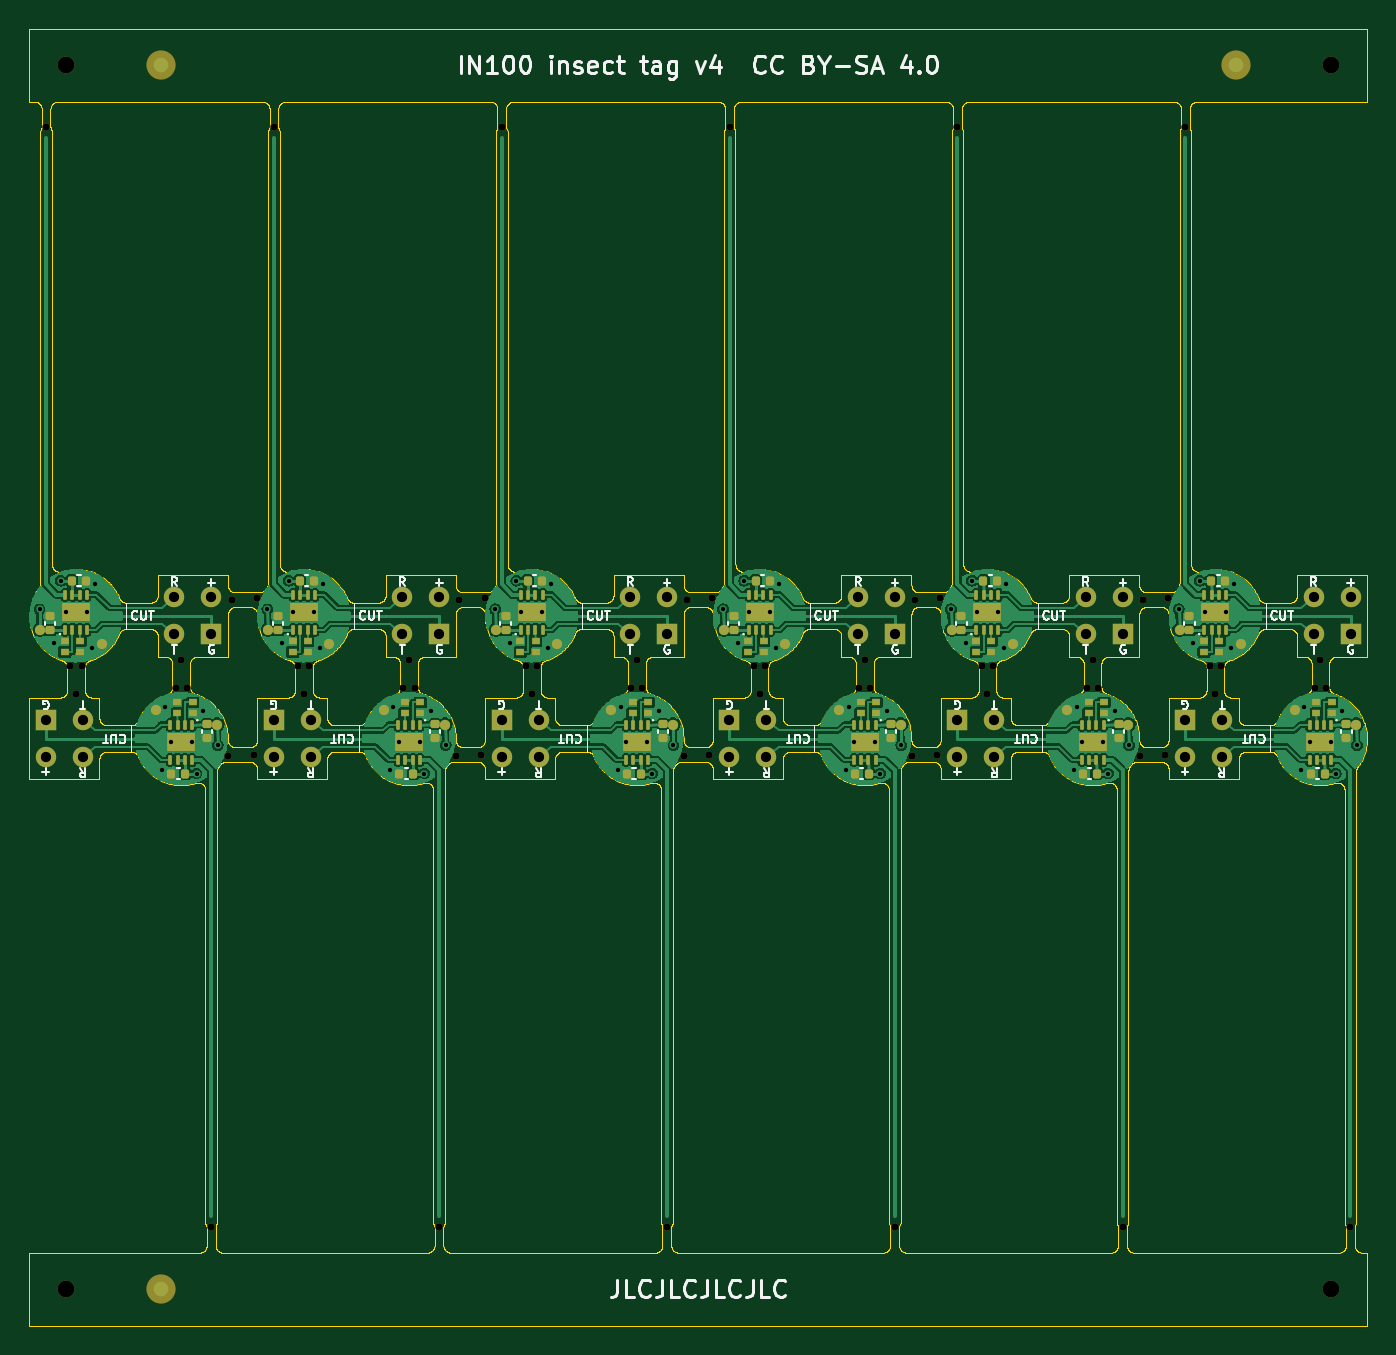
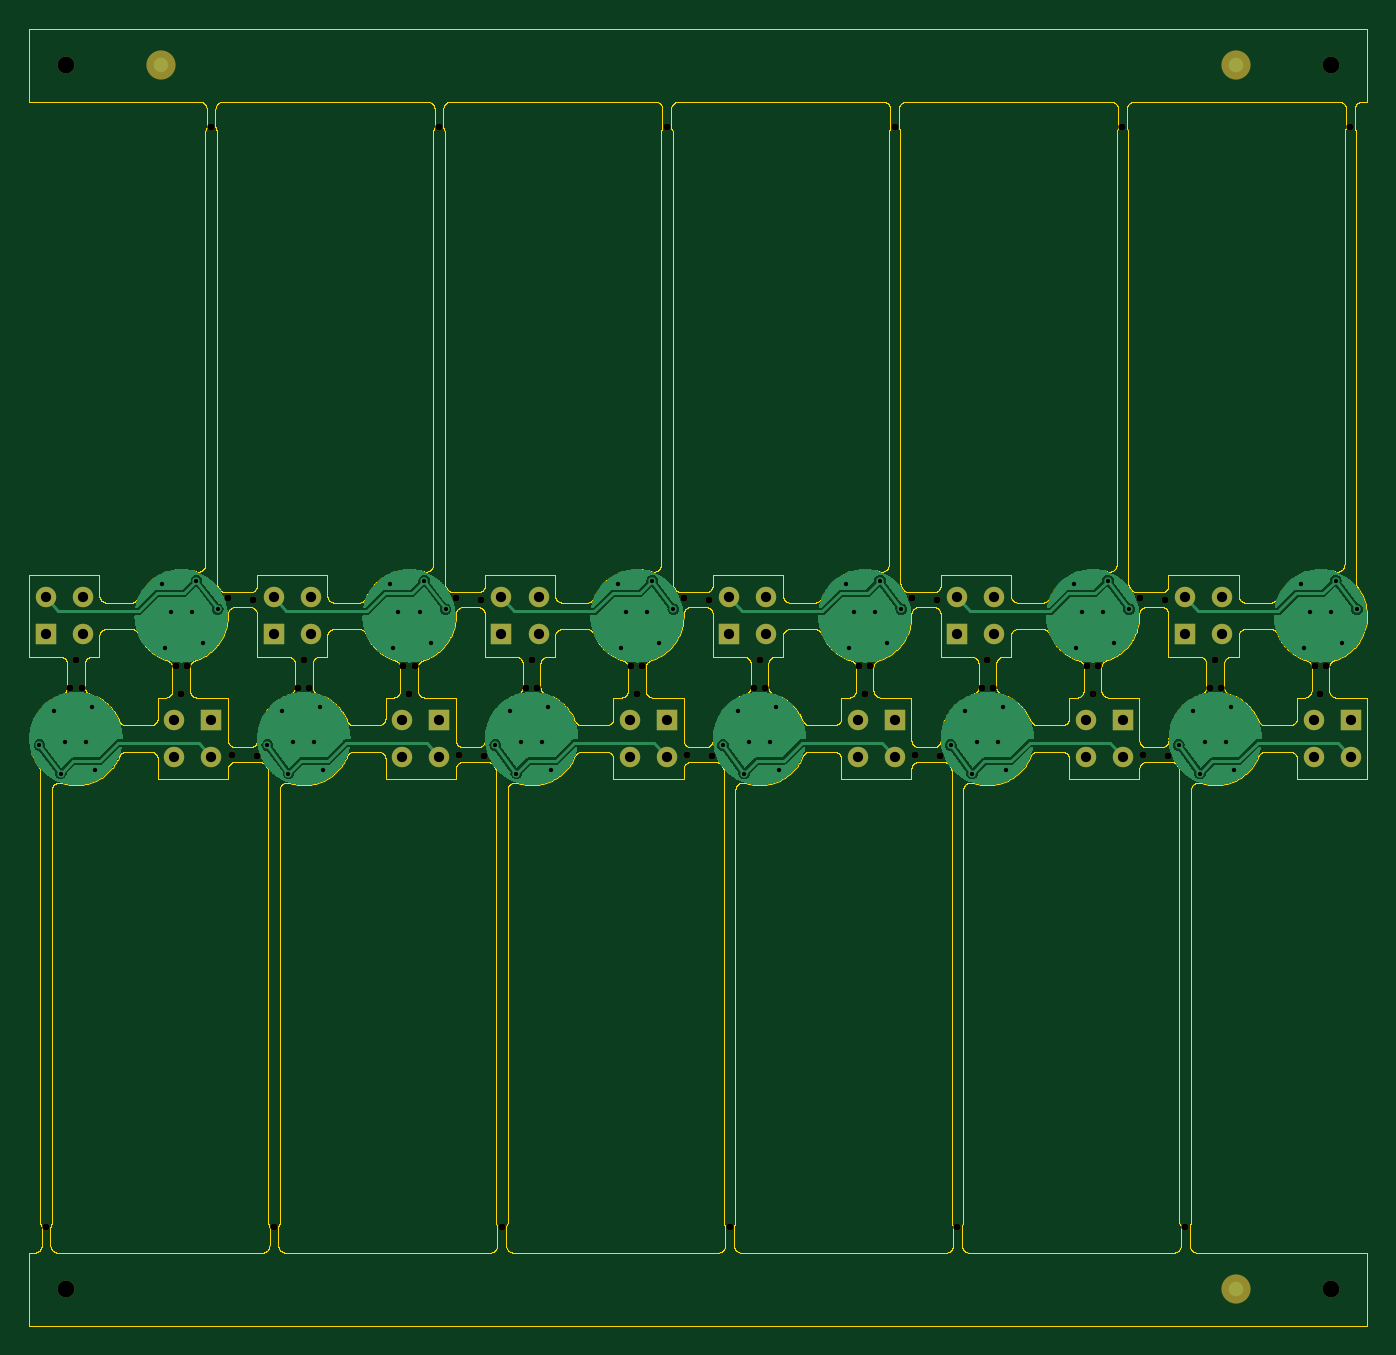
Circuit board: 10 layer files. Board 91.6 x 88.8 mm.
- bottom_copper: insect_tag_panel-CuBottom.gbl (139464 bytes)
- top_copper: insect_tag_panel-CuTop.gtl (284166 bytes)
- outline: insect_tag_panel-EdgeCuts.gm1 (351439 bytes)
- bottom_mask: insect_tag_panel-MaskBottom.gbs (6968 bytes)
- top_mask: insect_tag_panel-MaskTop.gts (15650 bytes)
- paste: insect_tag_panel-PasteBottom.gbp (523 bytes)
- paste: insect_tag_panel-PasteTop.gtp (8265 bytes)
- bottom_silk: insect_tag_panel-SilkBottom.gbo (524 bytes)
- top_silk: insect_tag_panel-SilkTop.gto (52080 bytes)
- drill: insect_tag_panel.drl (3535 bytes)

=== bottom_copper: insect_tag_panel-CuBottom.gbl (139464 bytes, source omitted) ===
=== top_copper: insect_tag_panel-CuTop.gtl (284166 bytes, source omitted) ===
=== outline: insect_tag_panel-EdgeCuts.gm1 (351439 bytes, source omitted) ===
=== bottom_mask: insect_tag_panel-MaskBottom.gbs (6968 bytes, source omitted) ===
=== top_mask: insect_tag_panel-MaskTop.gts (15650 bytes, source omitted) ===
=== paste: insect_tag_panel-PasteBottom.gbp ===
G04 #@! TF.GenerationSoftware,KiCad,Pcbnew,7.0.11+dfsg-1build4*
G04 #@! TF.CreationDate,2026-10-30T14:28:05+01:00*
G04 #@! TF.ProjectId,insect_tag_panel,696e7365-6374-45f7-9461-675f70616e65,rev?*
G04 #@! TF.SameCoordinates,Original*
G04 #@! TF.FileFunction,Paste,Bot*
G04 #@! TF.FilePolarity,Positive*
%FSLAX46Y46*%
G04 Gerber Fmt 4.6, Leading zero omitted, Abs format (unit mm)*
G04 Created by KiCad (PCBNEW 7.0.11+dfsg-1build4) date 2026-10-30 14:28:05*
%MOMM*%
%LPD*%
G01*
G04 APERTURE LIST*
G04 APERTURE END LIST*
M02*

=== paste: insect_tag_panel-PasteTop.gtp (8265 bytes, source omitted) ===
=== bottom_silk: insect_tag_panel-SilkBottom.gbo ===
G04 #@! TF.GenerationSoftware,KiCad,Pcbnew,7.0.11+dfsg-1build4*
G04 #@! TF.CreationDate,2026-10-30T14:28:05+01:00*
G04 #@! TF.ProjectId,insect_tag_panel,696e7365-6374-45f7-9461-675f70616e65,rev?*
G04 #@! TF.SameCoordinates,Original*
G04 #@! TF.FileFunction,Legend,Bot*
G04 #@! TF.FilePolarity,Positive*
%FSLAX46Y46*%
G04 Gerber Fmt 4.6, Leading zero omitted, Abs format (unit mm)*
G04 Created by KiCad (PCBNEW 7.0.11+dfsg-1build4) date 2026-10-30 14:28:05*
%MOMM*%
%LPD*%
G01*
G04 APERTURE LIST*
G04 APERTURE END LIST*
M02*

=== top_silk: insect_tag_panel-SilkTop.gto (52080 bytes, source omitted) ===
=== drill: insect_tag_panel.drl ===
M48
; DRILL file {KiCad 7.0.11+dfsg-1build4} date Fri Oct 30 14:28:05 2026
; FORMAT={-:-/ absolute / metric / decimal}
; #@! TF.CreationDate,2026-10-30T14:28:05+01:00
; #@! TF.GenerationSoftware,Kicad,Pcbnew,7.0.11+dfsg-1build4
; #@! TF.FileFunction,MixedPlating,1,2
FMAT,2
METRIC
; #@! TA.AperFunction,Plated,PTH,ViaDrill
T1C0.300
; #@! TA.AperFunction,Plated,PTH,ComponentDrill
T2C0.700
; #@! TA.AperFunction,NonPlated,NPTH,ComponentDrill
T3C0.500
; #@! TA.AperFunction,NonPlated,NPTH,ComponentDrill
T4C1.152
%
G90
G05
T1
X0.699Y49.051
X1.699Y46.751
X2.149Y51.001
X2.479Y48.851
X3.919Y48.851
X4.299Y46.421
X4.499Y50.751
X9.1Y38.051
X9.3Y42.381
X9.68Y39.951
X11.12Y39.951
X11.45Y37.801
X11.9Y42.051
X12.9Y39.751
X16.299Y49.051
X17.299Y46.751
X17.749Y51.001
X18.079Y48.851
X19.519Y48.851
X19.899Y46.421
X20.099Y50.751
X24.699Y38.051
X24.899Y42.381
X25.279Y39.951
X26.719Y39.951
X27.049Y37.801
X27.499Y42.051
X28.499Y39.751
X31.898Y49.051
X32.898Y46.751
X33.348Y51.001
X33.678Y48.851
X35.118Y48.851
X35.498Y46.421
X35.698Y50.751
X40.299Y38.051
X40.499Y42.381
X40.879Y39.951
X42.319Y39.951
X42.649Y37.801
X43.099Y42.051
X44.099Y39.751
X47.498Y49.051
X48.498Y46.751
X48.948Y51.001
X49.278Y48.851
X50.718Y48.851
X51.098Y46.421
X51.298Y50.751
X55.898Y38.051
X56.098Y42.381
X56.478Y39.951
X57.918Y39.951
X58.248Y37.801
X58.698Y42.051
X59.698Y39.751
X63.097Y49.051
X64.097Y46.751
X64.547Y51.001
X64.877Y48.851
X66.317Y48.851
X66.697Y46.421
X66.897Y50.751
X71.498Y38.051
X71.698Y42.381
X72.078Y39.951
X73.518Y39.951
X73.848Y37.801
X74.298Y42.051
X75.298Y39.751
X78.697Y49.051
X79.697Y46.751
X80.147Y51.001
X80.477Y48.851
X81.917Y48.851
X82.297Y46.421
X82.497Y50.751
X87.097Y38.051
X87.297Y42.381
X87.677Y39.951
X89.117Y39.951
X89.447Y37.801
X89.897Y42.051
X90.897Y39.751
T2
X1.13Y41.471
X1.13Y38.931
X3.67Y41.471
X3.67Y38.931
X9.929Y49.871
X9.929Y47.331
X12.469Y49.871
X12.469Y47.331
X16.729Y41.471
X16.729Y38.931
X19.269Y41.471
X19.269Y38.931
X25.529Y49.871
X25.529Y47.331
X28.069Y49.871
X28.069Y47.331
X32.329Y41.471
X32.329Y38.931
X34.869Y41.471
X34.869Y38.931
X41.128Y49.871
X41.128Y47.331
X43.668Y49.871
X43.668Y47.331
X47.928Y41.471
X47.928Y38.931
X50.468Y41.471
X50.468Y38.931
X56.728Y49.871
X56.728Y47.331
X59.268Y49.871
X59.268Y47.331
X63.528Y41.471
X63.528Y38.931
X66.068Y41.471
X66.068Y38.931
X72.327Y49.871
X72.327Y47.331
X74.867Y49.871
X74.867Y47.331
X79.127Y41.471
X79.127Y38.931
X81.667Y41.471
X81.667Y38.931
X87.927Y49.871
X87.927Y47.331
X90.467Y49.871
X90.467Y47.331
T3
X1.149Y82.051
X2.819Y45.173
X3.2Y43.251
X3.581Y45.173
X10.019Y43.629
X10.399Y45.551
X10.78Y43.629
X12.45Y6.751
X13.631Y38.994
X13.849Y49.701
X15.349Y39.101
X15.568Y49.808
X16.749Y82.051
X18.419Y45.173
X18.799Y43.251
X19.18Y45.173
X25.618Y43.629
X25.999Y45.551
X26.38Y43.629
X28.049Y6.751
X29.231Y38.994
X29.449Y49.701
X30.949Y39.101
X31.167Y49.808
X32.348Y82.051
X34.018Y45.173
X34.399Y43.251
X34.78Y45.173
X41.218Y43.629
X41.598Y45.551
X41.979Y43.629
X43.649Y6.751
X44.83Y38.994
X45.048Y49.701
X46.548Y39.101
X46.767Y49.808
X47.948Y82.051
X49.618Y45.173
X49.998Y43.251
X50.379Y45.173
X56.817Y43.629
X57.198Y45.551
X57.579Y43.629
X59.248Y6.751
X60.43Y38.994
X60.648Y49.701
X62.148Y39.101
X62.366Y49.808
X63.547Y82.051
X65.217Y45.173
X65.598Y43.251
X65.979Y45.173
X72.417Y43.629
X72.797Y45.551
X73.178Y43.629
X74.848Y6.751
X76.029Y38.994
X76.247Y49.701
X77.747Y39.101
X77.966Y49.808
X79.147Y82.051
X80.816Y45.173
X81.197Y43.251
X81.578Y45.173
X88.016Y43.629
X88.397Y45.551
X88.778Y43.629
X90.447Y6.751
T4
X2.5Y86.301
X2.5Y2.5
X89.097Y86.301
X89.097Y2.5
M30
